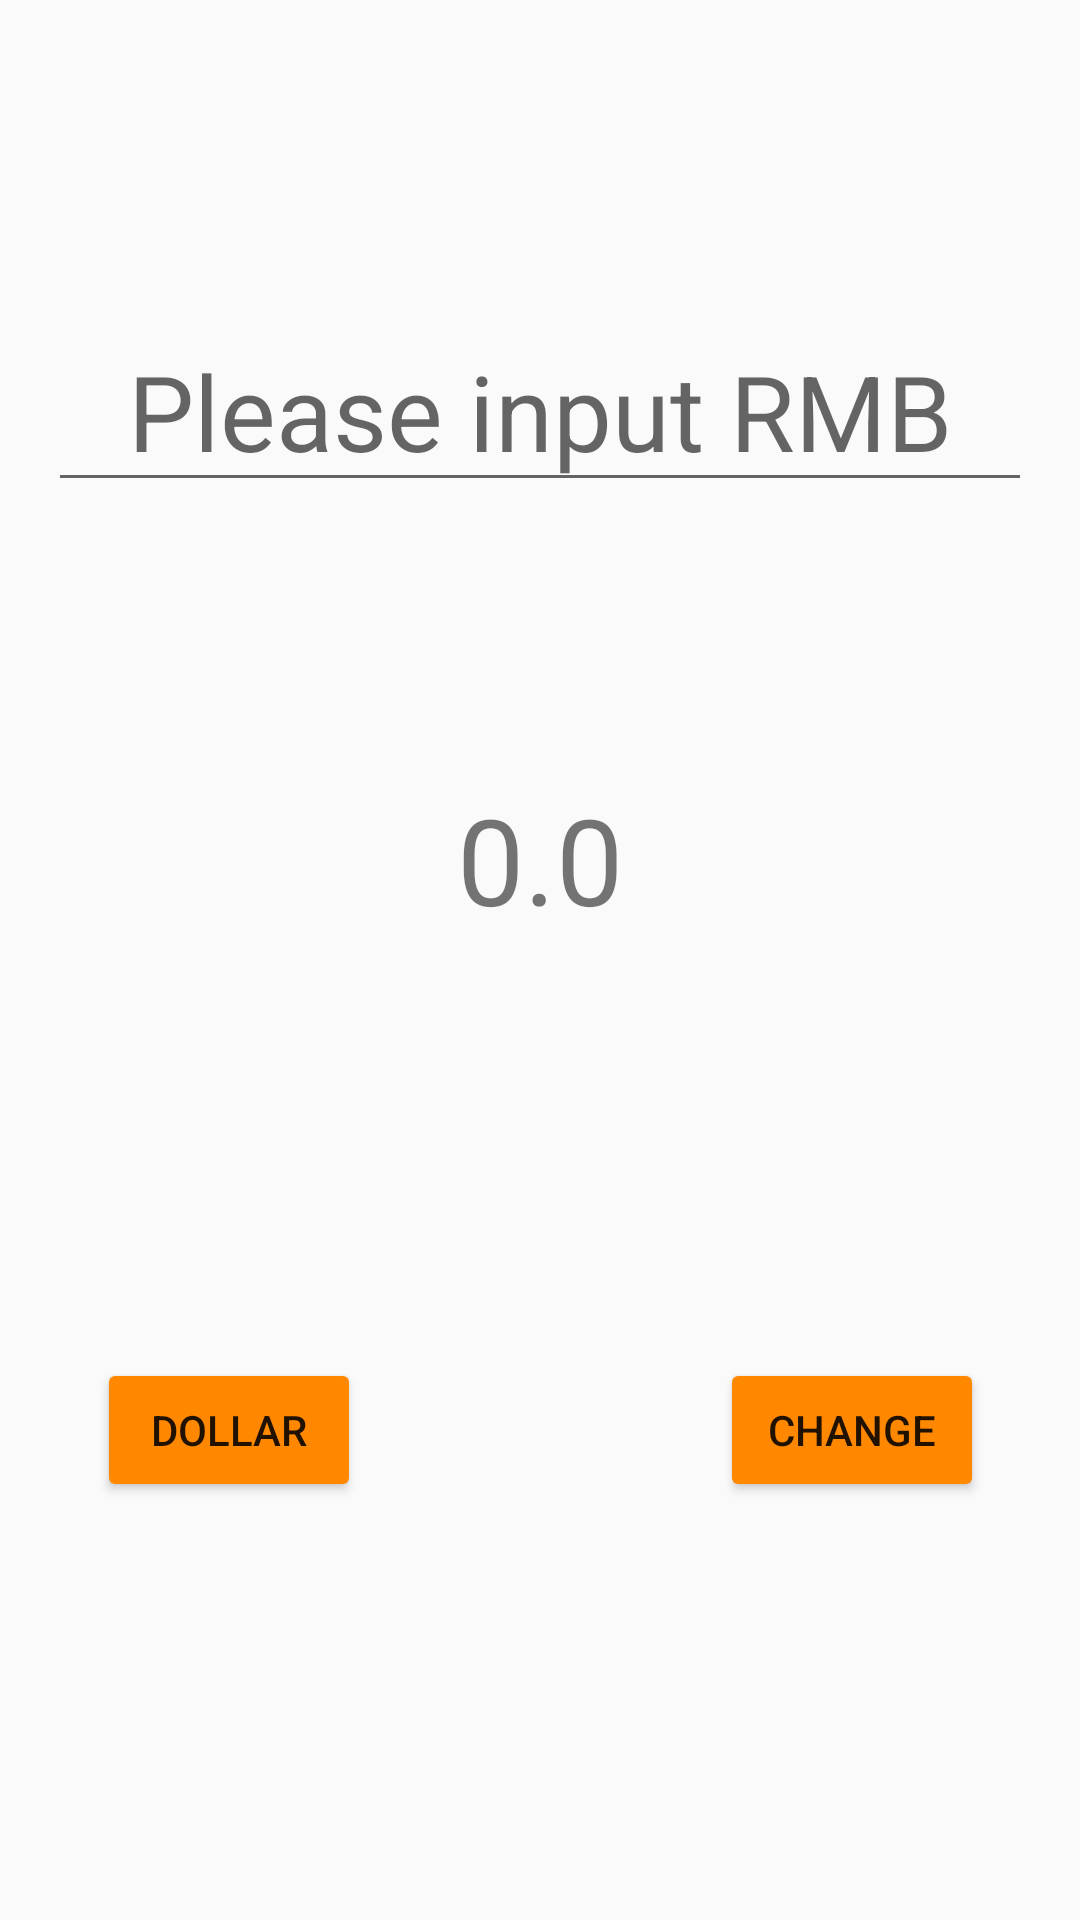

This screen was rendered from an Android layout file. Write that file and the resources it references.
<!-- AndroidManifest.xml: application theme AppTheme -->
<!-- res/layout/activity_rate.xml -->
<?xml version="1.0" encoding="utf-8"?>
<androidx.constraintlayout.widget.ConstraintLayout xmlns:android="http://schemas.android.com/apk/res/android"
    xmlns:app="http://schemas.android.com/apk/res-auto"
    xmlns:tools="http://schemas.android.com/tools"
    android:layout_width="match_parent"
    android:layout_height="match_parent"
    tools:context=".RateActivity">

    <EditText
        android:id="@+id/textInput_rate"
        android:layout_width="0dp"
        android:layout_height="wrap_content"
        android:layout_marginStart="16dp"
        android:layout_marginLeft="16dp"
        android:layout_marginEnd="16dp"
        android:layout_marginRight="16dp"
        android:ems="10"
        android:gravity="center"
        android:hint="@string/hint_rate"
        android:inputType="textPersonName"
        android:textSize="35sp"
        app:layout_constraintBottom_toBottomOf="parent"
        app:layout_constraintEnd_toEndOf="parent"
        app:layout_constraintStart_toStartOf="parent"
        app:layout_constraintTop_toTopOf="parent"
        app:layout_constraintVertical_bias="0.18" />

    <TextView
        android:id="@+id/textOut_rate"
        android:layout_width="wrap_content"
        android:layout_height="wrap_content"
        android:text="@string/textInitial_rate"
        android:textSize="40sp"
        app:layout_constraintBottom_toBottomOf="parent"
        app:layout_constraintEnd_toEndOf="parent"
        app:layout_constraintStart_toStartOf="parent"
        app:layout_constraintTop_toBottomOf="@+id/textInput_rate"
        app:layout_constraintVertical_bias="0.22000003" />

    <Button
        android:id="@+id/bntKind_rate"
        android:layout_width="wrap_content"
        android:layout_height="wrap_content"
        android:text="dollar"
        android:onClick="onClickKind"
        app:layout_constraintBottom_toBottomOf="parent"
        app:layout_constraintEnd_toStartOf="@+id/textOut_rate"
        app:layout_constraintStart_toStartOf="parent"
        app:layout_constraintTop_toBottomOf="@+id/textOut_rate" />

    <Button
        android:id="@+id/bntChange_rate"
        android:layout_width="wrap_content"
        android:layout_height="wrap_content"
        android:text="Change"
        android:onClick="onClickChange"
        app:layout_constraintBottom_toBottomOf="@+id/bntKind_rate"
        app:layout_constraintEnd_toEndOf="parent"
        app:layout_constraintStart_toEndOf="@+id/textOut_rate"
        app:layout_constraintTop_toTopOf="@+id/bntKind_rate" />
</androidx.constraintlayout.widget.ConstraintLayout>
<!-- resources referenced by this layout -->
<resources>
  <string name="hint_rate">Please input RMB</string>
  <string name="textInitial_rate" translatable="false">0.0</string>
  <style name="AppTheme" parent="Theme.AppCompat.Light.DarkActionBar">
          
          <item name="colorPrimary">@color/colorPrimary</item>
          <item name="colorPrimaryDark">@color/colorPrimaryDark</item>
          <item name="colorAccent">@color/colorAccent</item>
          <item name="colorButtonNormal">@android:color/holo_orange_dark</item>
      </style>
  <!-- not gathered from this repository: default colours our renderer supplied (Android Studio template values) -->
  <color name="colorPrimary">#FF6200EE</color>
  <color name="colorPrimaryDark">#FF3700B3</color>
  <color name="colorAccent">#FF03DAC5</color>
</resources>
